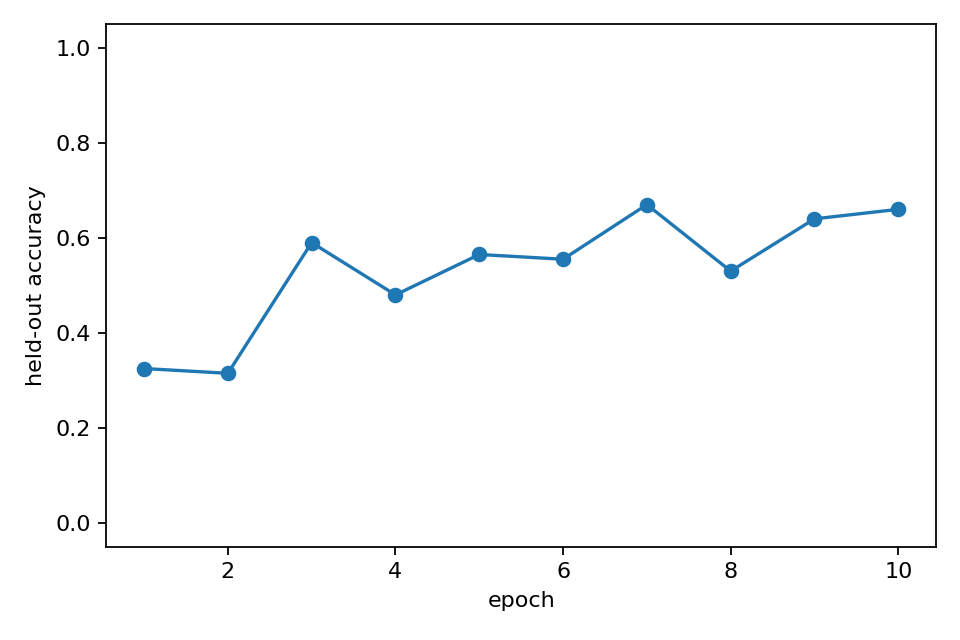

Data behind this chart, as committed beside it:
epoch, heldout_accuracy, heldout_accuracy_std, epoch_wall_time_s
1, 0.325, 0.0, 20.65
2, 0.315, 0.0, 19.69
3, 0.59, 0.0, 19.31
4, 0.48, 0.0, 19.47
5, 0.565, 0.0, 19.85
6, 0.555, 0.0, 20.27
7, 0.67, 0.0, 21.2
8, 0.53, 0.0, 20.35
9, 0.64, 0.0, 20.26
10, 0.66, 0.0, 20.21
